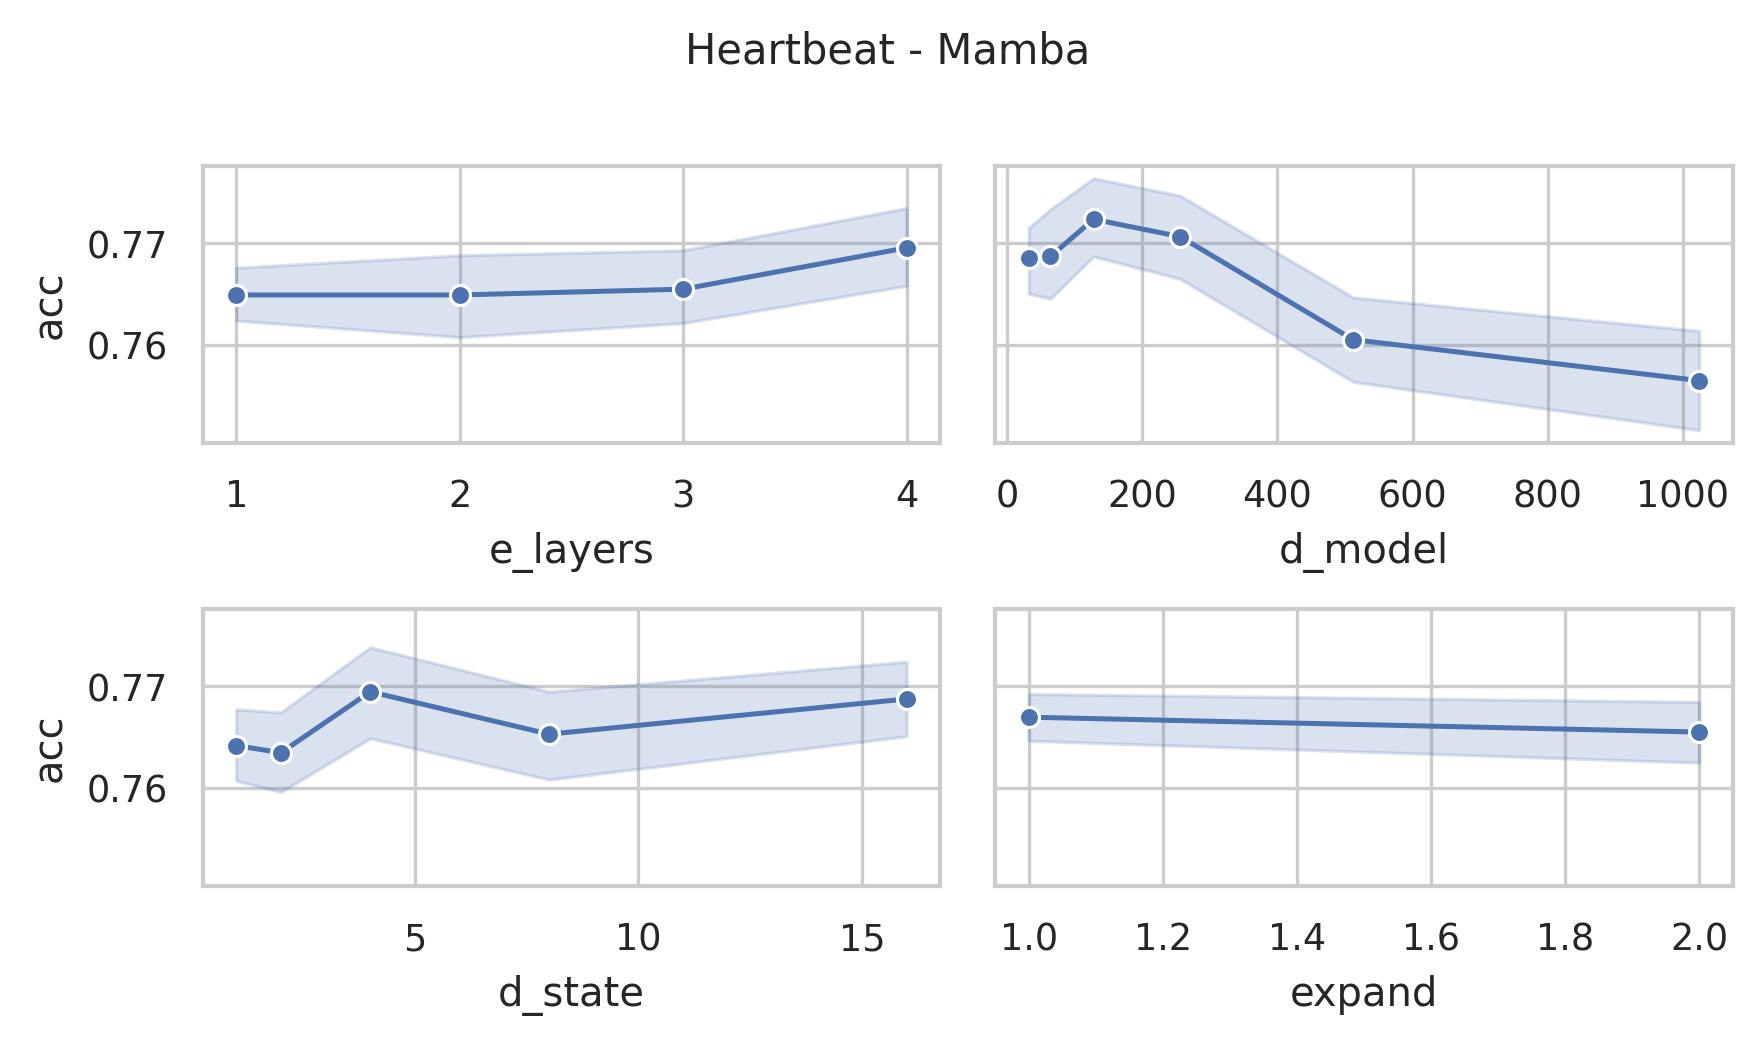

The data file committed next to this chart (first rows):
data_name, model, seq_len, e_layers, d_model, d_state, expand, d_conv, exp, acc, model_params, model_size (MB), ckpt
Heartbeat, Mamba, 405, 4, 1024, 16, 2, 4, Exp, 0.7561, 27694080, 125.2, classification_CLS_Heartbeat_Mamba_UEA_f…
Heartbeat, Mamba, 405, 4, 512, 16, 2, 4, Exp, 0.7805, 7293440, 37.6, classification_CLS_Heartbeat_Mamba_UEA_f…
Heartbeat, Mamba, 405, 4, 256, 16, 2, 4, Exp, 0.7902, 2008320, 12.56, classification_CLS_Heartbeat_Mamba_UEA_f…
Heartbeat, Mamba, 405, 4, 128, 16, 2, 4, Exp, 0.7707, 594560, 4.73, classification_CLS_Heartbeat_Mamba_UEA_f…
Heartbeat, Mamba, 405, 4, 64, 16, 2, 4, Exp, 0.7854, 194880, 1.98, classification_CLS_Heartbeat_Mamba_UEA_f…
Heartbeat, Mamba, 405, 4, 32, 16, 2, 4, Exp, 0.7854, 71840, 0.9, classification_CLS_Heartbeat_Mamba_UEA_f…
Heartbeat, Mamba, 405, 4, 1024, 8, 2, 4, Exp, 0.7415, 27497472, 124.4, classification_CLS_Heartbeat_Mamba_UEA_f…
Heartbeat, Mamba, 405, 4, 512, 8, 2, 4, Exp, 0.7659, 7195136, 37.23, classification_CLS_Heartbeat_Mamba_UEA_f…
Heartbeat, Mamba, 405, 4, 256, 8, 2, 4, Exp, 0.761, 1959168, 12.37, classification_CLS_Heartbeat_Mamba_UEA_f…
Heartbeat, Mamba, 405, 4, 128, 8, 2, 4, Exp, 0.7756, 569984, 4.63, classification_CLS_Heartbeat_Mamba_UEA_f…
Heartbeat, Mamba, 405, 4, 64, 8, 2, 4, Exp, 0.7951, 182592, 1.93, classification_CLS_Heartbeat_Mamba_UEA_f…
Heartbeat, Mamba, 405, 4, 32, 8, 2, 4, Exp, 0.7805, 65696, 0.88, classification_CLS_Heartbeat_Mamba_UEA_f…
Heartbeat, Mamba, 405, 4, 1024, 4, 2, 4, Exp, 0.7415, 27399168, 124.1, classification_CLS_Heartbeat_Mamba_UEA_f…
Heartbeat, Mamba, 405, 4, 512, 4, 2, 4, Exp, 0.7854, 7145984, 37.04, classification_CLS_Heartbeat_Mamba_UEA_f…
Heartbeat, Mamba, 405, 4, 256, 4, 2, 4, Exp, 0.7659, 1934592, 12.28, classification_CLS_Heartbeat_Mamba_UEA_f…
Heartbeat, Mamba, 405, 4, 128, 4, 2, 4, Exp, 0.8098, 557696, 4.58, classification_CLS_Heartbeat_Mamba_UEA_f…
Heartbeat, Mamba, 405, 4, 64, 4, 2, 4, Exp, 0.7756, 176448, 1.91, classification_CLS_Heartbeat_Mamba_UEA_f…
Heartbeat, Mamba, 405, 4, 32, 4, 2, 4, Exp, 0.7463, 62624, 0.87, classification_CLS_Heartbeat_Mamba_UEA_f…
Heartbeat, Mamba, 405, 4, 1024, 2, 2, 4, Exp, 0.7415, 27350016, 123.9, classification_CLS_Heartbeat_Mamba_UEA_f…
Heartbeat, Mamba, 405, 4, 512, 2, 2, 4, Exp, 0.7756, 7121408, 36.95, classification_CLS_Heartbeat_Mamba_UEA_f…
Heartbeat, Mamba, 405, 4, 256, 2, 2, 4, Exp, 0.7854, 1922304, 12.23, classification_CLS_Heartbeat_Mamba_UEA_f…
Heartbeat, Mamba, 405, 4, 128, 2, 2, 4, Exp, 0.7707, 551552, 4.56, classification_CLS_Heartbeat_Mamba_UEA_f…
Heartbeat, Mamba, 405, 4, 64, 2, 2, 4, Exp, 0.761, 173376, 1.9, classification_CLS_Heartbeat_Mamba_UEA_f…
Heartbeat, Mamba, 405, 4, 32, 2, 2, 4, Exp, 0.7561, 61088, 0.86, classification_CLS_Heartbeat_Mamba_UEA_f…
Heartbeat, Mamba, 405, 4, 1024, 1, 2, 4, Exp, 0.7268, 27325440, 123.8, classification_CLS_Heartbeat_Mamba_UEA_f…
Heartbeat, Mamba, 405, 4, 512, 1, 2, 4, Exp, 0.7561, 7109120, 36.9, classification_CLS_Heartbeat_Mamba_UEA_f…
Heartbeat, Mamba, 405, 4, 256, 1, 2, 4, Exp, 0.761, 1916160, 12.21, classification_CLS_Heartbeat_Mamba_UEA_f…
Heartbeat, Mamba, 405, 4, 128, 1, 2, 4, Exp, 0.7707, 548480, 4.55, classification_CLS_Heartbeat_Mamba_UEA_f…
Heartbeat, Mamba, 405, 4, 64, 1, 2, 4, Exp, 0.761, 171840, 1.89, classification_CLS_Heartbeat_Mamba_UEA_f…
Heartbeat, Mamba, 405, 4, 32, 1, 2, 4, Exp, 0.7854, 60320, 0.86, classification_CLS_Heartbeat_Mamba_UEA_f…
Heartbeat, Mamba, 405, 4, 1024, 16, 1, 4, Exp, 0.7463, 14361600, 74.33, classification_CLS_Heartbeat_Mamba_UEA_f…
Heartbeat, Mamba, 405, 4, 512, 16, 1, 4, Exp, 0.7756, 3904000, 24.67, classification_CLS_Heartbeat_Mamba_UEA_f…
Heartbeat, Mamba, 405, 4, 256, 16, 1, 4, Exp, 0.7659, 1132800, 9.22, classification_CLS_Heartbeat_Mamba_UEA_f…
Heartbeat, Mamba, 405, 4, 128, 16, 1, 4, Exp, 0.7854, 361600, 3.84, classification_CLS_Heartbeat_Mamba_UEA_f…
Heartbeat, Mamba, 405, 4, 64, 16, 1, 4, Exp, 0.7659, 129600, 1.73, classification_CLS_Heartbeat_Mamba_UEA_f…
Heartbeat, Mamba, 405, 4, 32, 16, 1, 4, Exp, 0.7659, 52000, 0.82, classification_CLS_Heartbeat_Mamba_UEA_f…
Heartbeat, Mamba, 405, 4, 1024, 8, 1, 4, Exp, 0.7707, 14263296, 73.96, classification_CLS_Heartbeat_Mamba_UEA_f…
Heartbeat, Mamba, 405, 4, 512, 8, 1, 4, Exp, 0.7756, 3854848, 24.49, classification_CLS_Heartbeat_Mamba_UEA_f…
Heartbeat, Mamba, 405, 4, 256, 8, 1, 4, Exp, 0.761, 1108224, 9.13, classification_CLS_Heartbeat_Mamba_UEA_f…
Heartbeat, Mamba, 405, 4, 128, 8, 1, 4, Exp, 0.7951, 349312, 3.79, classification_CLS_Heartbeat_Mamba_UEA_f…
Heartbeat, Mamba, 405, 4, 64, 8, 1, 4, Exp, 0.7561, 123456, 1.71, classification_CLS_Heartbeat_Mamba_UEA_f…
Heartbeat, Mamba, 405, 4, 32, 8, 1, 4, Exp, 0.7707, 48928, 0.81, classification_CLS_Heartbeat_Mamba_UEA_f…
Heartbeat, Mamba, 405, 4, 1024, 4, 1, 4, Exp, 0.7561, 14214144, 73.77, classification_CLS_Heartbeat_Mamba_UEA_f…
Heartbeat, Mamba, 405, 4, 512, 4, 1, 4, Exp, 0.7707, 3830272, 24.39, classification_CLS_Heartbeat_Mamba_UEA_f…
Heartbeat, Mamba, 405, 4, 256, 4, 1, 4, Exp, 0.7756, 1095936, 9.08, classification_CLS_Heartbeat_Mamba_UEA_f…
Heartbeat, Mamba, 405, 4, 128, 4, 1, 4, Exp, 0.7902, 343168, 3.77, classification_CLS_Heartbeat_Mamba_UEA_f…
Heartbeat, Mamba, 405, 4, 64, 4, 1, 4, Exp, 0.7756, 120384, 1.7, classification_CLS_Heartbeat_Mamba_UEA_f…
Heartbeat, Mamba, 405, 4, 32, 4, 1, 4, Exp, 0.7805, 47392, 0.81, classification_CLS_Heartbeat_Mamba_UEA_f…
Heartbeat, Mamba, 405, 4, 1024, 2, 1, 4, Exp, 0.7561, 14189568, 73.68, classification_CLS_Heartbeat_Mamba_UEA_f…
Heartbeat, Mamba, 405, 4, 512, 2, 1, 4, Exp, 0.761, 3817984, 24.35, classification_CLS_Heartbeat_Mamba_UEA_f…
Heartbeat, Mamba, 405, 4, 256, 2, 1, 4, Exp, 0.7659, 1089792, 9.06, classification_CLS_Heartbeat_Mamba_UEA_f…
Heartbeat, Mamba, 405, 4, 128, 2, 1, 4, Exp, 0.761, 340096, 3.75, classification_CLS_Heartbeat_Mamba_UEA_f…
Heartbeat, Mamba, 405, 4, 64, 2, 1, 4, Exp, 0.8049, 118848, 1.69, classification_CLS_Heartbeat_Mamba_UEA_f…
Heartbeat, Mamba, 405, 4, 32, 2, 1, 4, Exp, 0.761, 46624, 0.8, classification_CLS_Heartbeat_Mamba_UEA_f…
Heartbeat, Mamba, 405, 4, 1024, 1, 1, 4, Exp, 0.7463, 14177280, 73.63, classification_CLS_Heartbeat_Mamba_UEA_f…
Heartbeat, Mamba, 405, 4, 512, 1, 1, 4, Exp, 0.7756, 3811840, 24.32, classification_CLS_Heartbeat_Mamba_UEA_f…
Heartbeat, Mamba, 405, 4, 256, 1, 1, 4, Exp, 0.7707, 1086720, 9.04, classification_CLS_Heartbeat_Mamba_UEA_f…
Heartbeat, Mamba, 405, 4, 128, 1, 1, 4, Exp, 0.7659, 338560, 3.75, classification_CLS_Heartbeat_Mamba_UEA_f…
Heartbeat, Mamba, 405, 4, 64, 1, 1, 4, Exp, 0.7805, 118080, 1.69, classification_CLS_Heartbeat_Mamba_UEA_f…
Heartbeat, Mamba, 405, 4, 32, 1, 1, 4, Exp, 0.7756, 46240, 0.8, classification_CLS_Heartbeat_Mamba_UEA_f…
... 180 more rows
